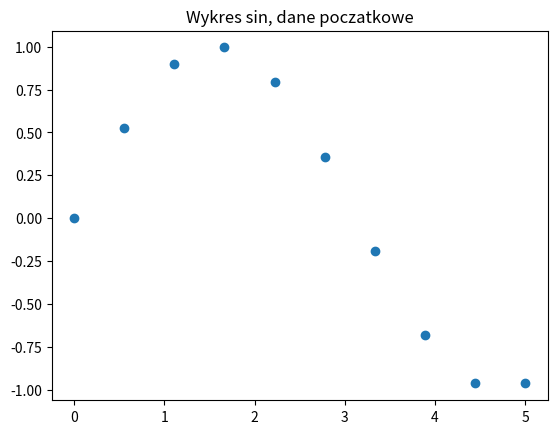
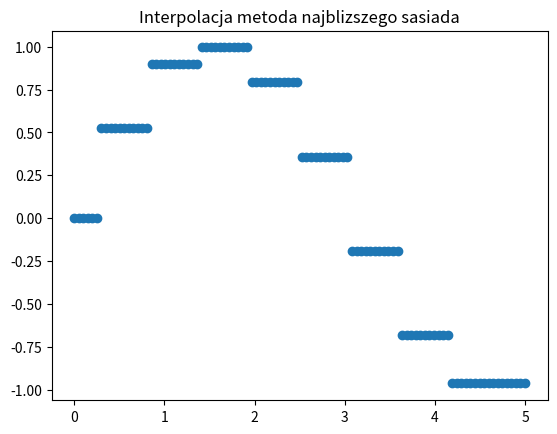
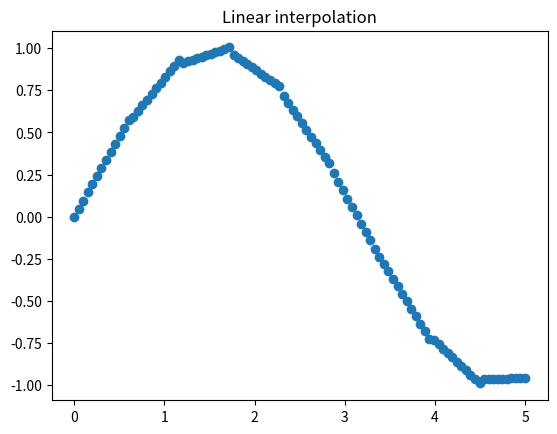
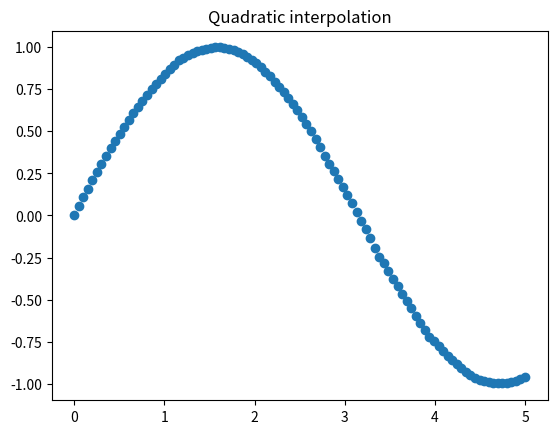

Write Python code to recreate these figures, in order.
import numpy as np
import matplotlib.pyplot as plt

###interpolacja metodą najbliższego sąsiada
def najblizszySasiad (X,Y,x1):
    y1 = np.zeros_like(x1)
    i = 0
    j = 0
    for xi in x1:
        if xi-X[j] < X[j+1]-xi:
            y1[i] = Y[j]
        else:
            y1[i] = Y[j+1]
        if xi >= X[j+1]:
            j +=1
        i +=1
    return y1

###interpolacja liniowa
def linearInterpolation(X,Y,x1):
    y1=np.zeros_like(x1)
    i = 0
    j=0
    for xi in x1:
        y1[i] = Y[j] + ((xi-X[j])*(Y[j+1]-Y[j]) / (X[j+1]-X[j]))
        i +=1

        if xi > X[j+1]:
            j +=1

    return y1

###interpolacja kwadratowa
def quadraticInterpolation (X, Y, x1):
    y1=np.zeros_like(x1)
    i=0
    j=0
    for xi in x1:
        X2 = [X[j] ** 2, X[j], 1], [X[j+1] ** 2, X[j+1], 1], [X[j+2] ** 2, X[j+2], 1]
        Y2=[Y[j], Y[j+1], Y[j+2]]
        A = np.linalg.inv(X2) @ Y2
        y1[i] = A[0] * pow(xi, 2) + A[1] * xi + A[2]
        i+=1

        if xi > X[j+2]:
            j+=1
    return y1


###tworzymy nasze tablice, X,Y tworzy wykres sinusa, x1 słuzy do interpolacji
X = np.linspace(0,5, 10)
Y = np.sin(X)
x1 = np.linspace(0,5, 100)


###wyswietlanie wykresow
plt.plot(X,Y, "o")
plt.title("Wykres sin, dane poczatkowe")

plt.figure()
plt.plot(x1, najblizszySasiad (X,Y,x1), "o")
plt.title("Interpolacja metoda najblizszego sasiada")

plt.figure()
plt.plot(x1, linearInterpolation(X,Y,x1), "o")
plt.title("Linear interpolation")

plt.figure()
plt.plot(x1, quadraticInterpolation(X,Y,x1), "o")
plt.title("Quadratic interpolation")

plt.show()